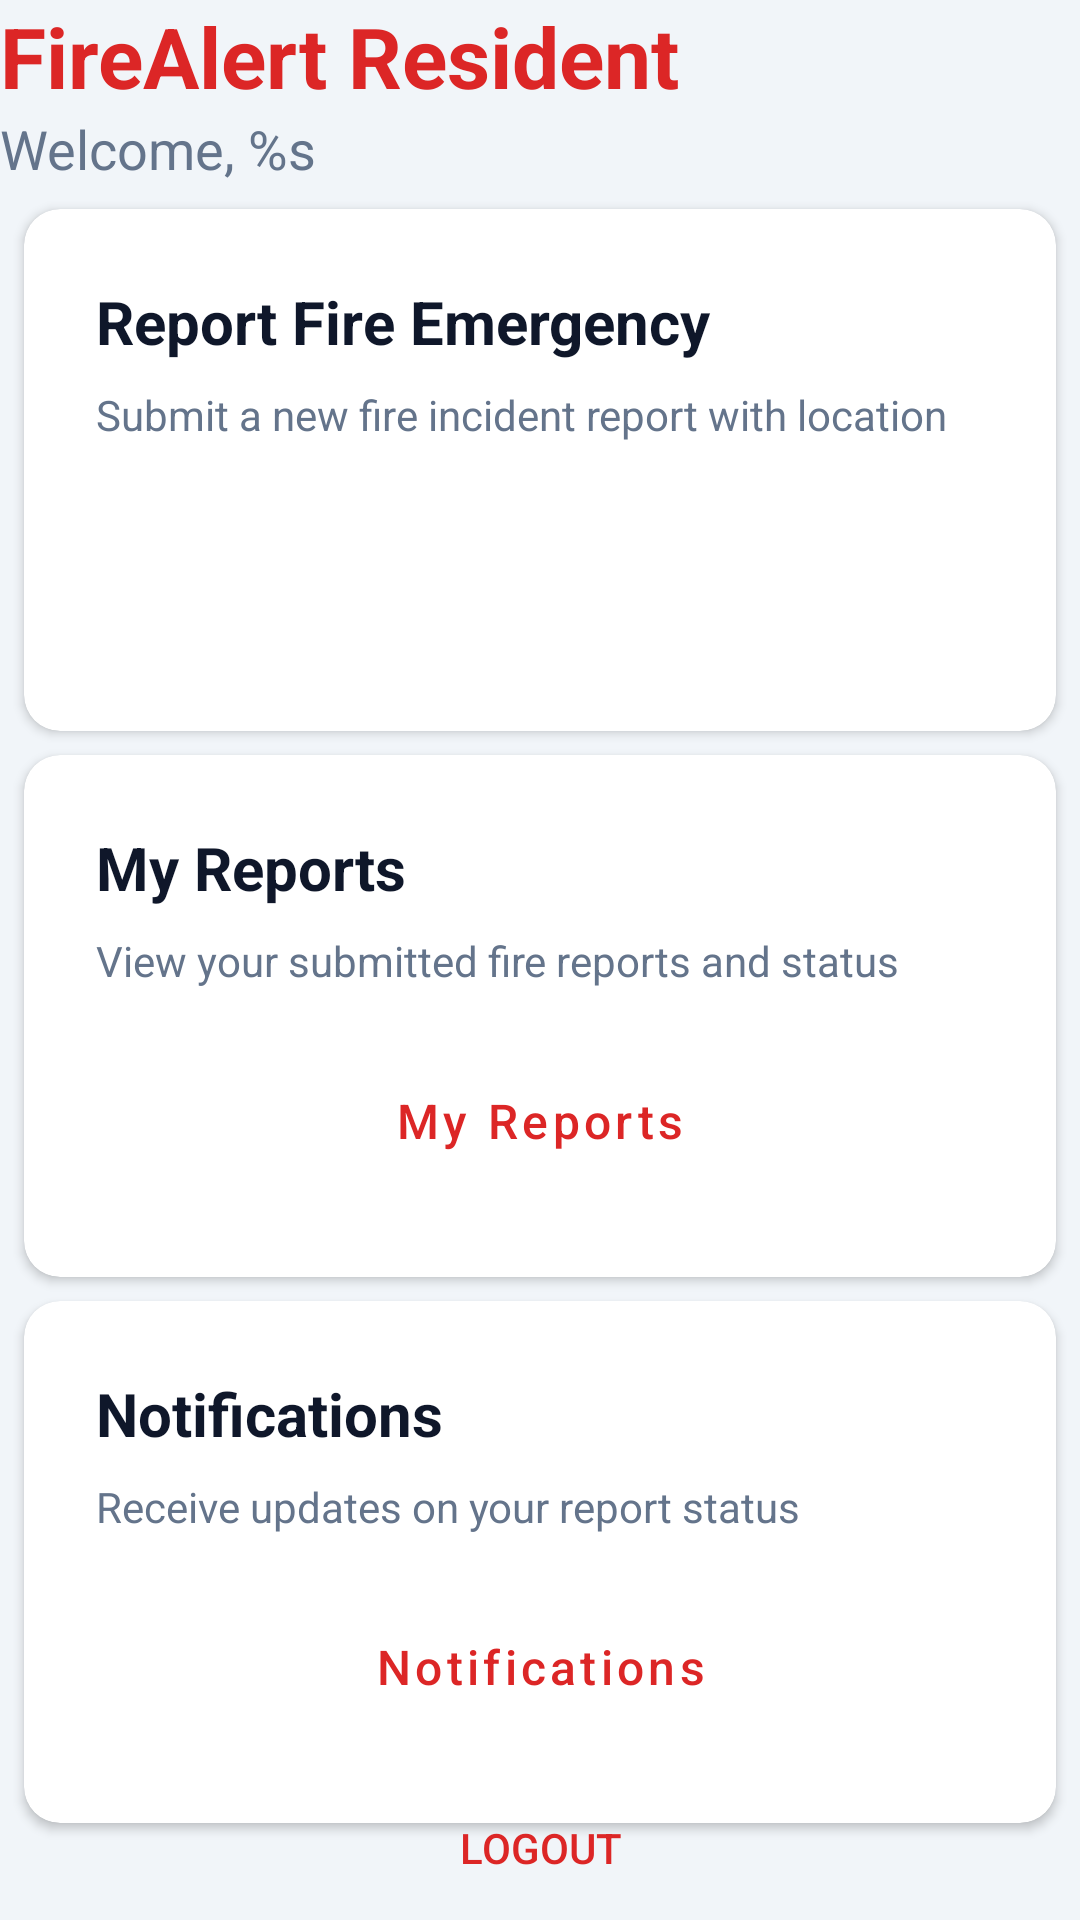

Here is an Android app screen rendered from its layout file. Give the layout XML and the strings, colors and styles it references.
<!-- AndroidManifest.xml: application theme Theme.FireAlertResident -->
<!-- res/layout/activity_home.xml -->
<?xml version="1.0" encoding="utf-8"?>
<androidx.constraintlayout.widget.ConstraintLayout xmlns:android="http://schemas.android.com/apk/res/android"
    xmlns:app="http://schemas.android.com/apk/res-auto"
    xmlns:tools="http://schemas.android.com/tools"
    android:layout_width="match_parent"
    android:layout_height="match_parent"
    android:background="@color/fire_background"
    tools:context=".ui.home.HomeActivity">

    <TextView
        android:id="@+id/tvAppName"
        android:layout_width="wrap_content"
        android:layout_height="wrap_content"
        android:text="@string/app_name"
        android:textSize="28sp"
        android:textStyle="bold"
        android:textColor="@color/fire_primary"
        app:layout_constraintTop_toTopOf="parent"
        app:layout_constraintTop_margin="40dp"
        app:layout_constraintStart_toStartOf="parent"
        app:layout_constraintStart_margin="24dp" />

    <TextView
        android:id="@+id/tvWelcome"
        android:layout_width="wrap_content"
        android:layout_height="wrap_content"
        android:text="@string/welcome_message"
        android:textSize="18sp"
        android:textColor="@color/text_secondary"
        app:layout_constraintTop_toBottomOf="@id/tvAppName"
        app:layout_constraintStart_toStartOf="parent"
        app:layout_constraintStart_margin="24dp" />

    <com.google.android.material.card.MaterialCardView
        android:id="@+id/cardReportEmergency"
        android:layout_width="0dp"
        android:layout_height="wrap_content"
        style="@style/Widget.FireAlertResident.Card.Report"
        app:layout_constraintTop_toBottomOf="@id/tvWelcome"
        app:layout_constraintTop_margin="32dp"
        app:layout_constraintStart_toStartOf="parent"
        app:layout_constraintStart_margin="24dp"
        app:layout_constraintEnd_toEndOf="parent"
        app:layout_constraintEnd_margin="24dp">

        <LinearLayout
            android:layout_width="match_parent"
            android:layout_height="wrap_content"
            android:orientation="vertical"
            android:padding="24dp">

            <TextView
                android:layout_width="wrap_content"
                android:layout_height="wrap_content"
                android:text="Report Fire Emergency"
                android:textSize="20sp"
                android:textStyle="bold"
                android:textColor="@color/text_primary" />

            <TextView
                android:layout_width="wrap_content"
                android:layout_height="wrap_content"
                android:text="Submit a new fire incident report with location"
                android:textSize="14sp"
                android:textColor="@color/text_secondary"
                android:layout_marginTop="8dp" />

            <Button
                android:id="@+id/btnReportEmergency"
                android:layout_width="match_parent"
                android:layout_height="wrap_content"
                android:text="@string/btn_report_emergency"
                style="@style/Widget.FireAlertResident.Button.Primary"
                android:layout_marginTop="16dp" />
        </LinearLayout>
    </com.google.android.material.card.MaterialCardView>

    <com.google.android.material.card.MaterialCardView
        android:id="@+id/cardMyReports"
        android:layout_width="0dp"
        android:layout_height="wrap_content"
        style="@style/Widget.FireAlertResident.Card.Report"
        app:layout_constraintTop_toBottomOf="@id/cardReportEmergency"
        app:layout_constraintTop_margin="16dp"
        app:layout_constraintStart_toStartOf="parent"
        app:layout_constraintStart_margin="24dp"
        app:layout_constraintEnd_toEndOf="parent"
        app:layout_constraintEnd_margin="24dp">

        <LinearLayout
            android:layout_width="match_parent"
            android:layout_height="wrap_content"
            android:orientation="vertical"
            android:padding="24dp">

            <TextView
                android:layout_width="wrap_content"
                android:layout_height="wrap_content"
                android:text="My Reports"
                android:textSize="20sp"
                android:textStyle="bold"
                android:textColor="@color/text_primary" />

            <TextView
                android:layout_width="wrap_content"
                android:layout_height="wrap_content"
                android:text="View your submitted fire reports and status"
                android:textSize="14sp"
                android:textColor="@color/text_secondary"
                android:layout_marginTop="8dp" />

            <Button
                android:id="@+id/btnMyReports"
                android:layout_width="match_parent"
                android:layout_height="wrap_content"
                android:text="@string/btn_my_reports"
                style="@style/Widget.FireAlertResident.Button.Outline"
                android:layout_marginTop="16dp" />
        </LinearLayout>
    </com.google.android.material.card.MaterialCardView>

    <com.google.android.material.card.MaterialCardView
        android:id="@+id/cardNotifications"
        android:layout_width="0dp"
        android:layout_height="wrap_content"
        style="@style/Widget.FireAlertResident.Card.Report"
        app:layout_constraintTop_toBottomOf="@id/cardMyReports"
        app:layout_constraintTop_margin="16dp"
        app:layout_constraintStart_toStartOf="parent"
        app:layout_constraintStart_margin="24dp"
        app:layout_constraintEnd_toEndOf="parent"
        app:layout_constraintEnd_margin="24dp">

        <LinearLayout
            android:layout_width="match_parent"
            android:layout_height="wrap_content"
            android:orientation="vertical"
            android:padding="24dp">

            <TextView
                android:layout_width="wrap_content"
                android:layout_height="wrap_content"
                android:text="Notifications"
                android:textSize="20sp"
                android:textStyle="bold"
                android:textColor="@color/text_primary" />

            <TextView
                android:layout_width="wrap_content"
                android:layout_height="wrap_content"
                android:text="Receive updates on your report status"
                android:textSize="14sp"
                android:textColor="@color/text_secondary"
                android:layout_marginTop="8dp" />

            <Button
                android:id="@+id/btnNotifications"
                android:layout_width="match_parent"
                android:layout_height="wrap_content"
                android:text="@string/btn_notifications"
                style="@style/Widget.FireAlertResident.Button.Outline"
                android:layout_marginTop="16dp" />
        </LinearLayout>
    </com.google.android.material.card.MaterialCardView>

    <Button
        android:id="@+id/btnLogout"
        android:layout_width="wrap_content"
        android:layout_height="wrap_content"
        android:text="@string/btn_logout"
        android:textColor="@color/fire_primary"
        android:textSize="14sp"
        android:background="@android:color/transparent"
        app:layout_constraintBottom_toBottomOf="parent"
        app:layout_constraintBottom_margin="32dp"
        app:layout_constraintStart_toStartOf="parent"
        app:layout_constraintEnd_toEndOf="parent" />

</androidx.constraintlayout.widget.ConstraintLayout>
<!-- resources referenced by this layout -->
<resources>
  <color name="fire_background">#F1F5F9</color>
  <color name="fire_primary">#DC2626</color>
  <color name="text_primary">#0F172A</color>
  <color name="text_secondary">#64748B</color>
  <string name="app_name">FireAlert Resident</string>
  <string name="btn_logout">Logout</string>
  <string name="btn_my_reports">My Reports</string>
  <string name="btn_notifications">Notifications</string>
  <string name="btn_report_emergency">Report Fire Emergency</string>
  <string name="welcome_message">Welcome, %s</string>
  <style name="Widget.FireAlertResident.Button.Outline" parent="Widget.MaterialComponents.Button.OutlinedButton">
          <item name="strokeColor">@color/fire_primary</item>
          <item name="android:textColor">@color/fire_primary</item>
          <item name="android:textAllCaps">false</item>
          <item name="android:textSize">16sp</item>
          <item name="android:minHeight">56dp</item>
      </style>
  <style name="Widget.FireAlertResident.Button.Primary" parent="Widget.MaterialComponents.Button.UnelevatedButton">
          <item name="backgroundTint">@color/fire_primary</item>
          <item name="rippleColor">@color/fire_primary_dark</item>
          <item name="android:textColor">@color/text_inverse</item>
          <item name="android:textAllCaps">false</item>
          <item name="android:textSize">16sp</item>
          <item name="android:minHeight">56dp</item>
      </style>
  <style name="Widget.FireAlertResident.Card.Report" parent="Widget.MaterialComponents.CardView">
          <item name="cardBackgroundColor">@color/fire_surface</item>
          <item name="cardCornerRadius">12dp</item>
          <item name="cardElevation">2dp</item>
          <item name="android:layout_margin">8dp</item>
      </style>
  <style name="Theme.FireAlertResident" parent="Theme.MaterialComponents.DayNight.NoActionBar">
          
          <item name="colorPrimary">@color/fire_primary</item>
          <item name="colorPrimaryVariant">@color/fire_primary_dark</item>
          <item name="colorOnPrimary">@color/text_inverse</item>
          
          <item name="colorSecondary">@color/fire_secondary</item>
          <item name="colorOnSecondary">@color/text_primary</item>
          
          <item name="android:statusBarColor" tools:targetApi="l">@color/fire_primary_dark</item>
          
          <item name="android:windowBackground">@color/fire_background</item>
      </style>
  <color name="fire_primary_dark">#B91C1C</color>
  <color name="text_inverse">#FFFFFF</color>
  <color name="fire_surface">#FFFFFF</color>
  <color name="fire_secondary">#F8FAFC</color>
</resources>
